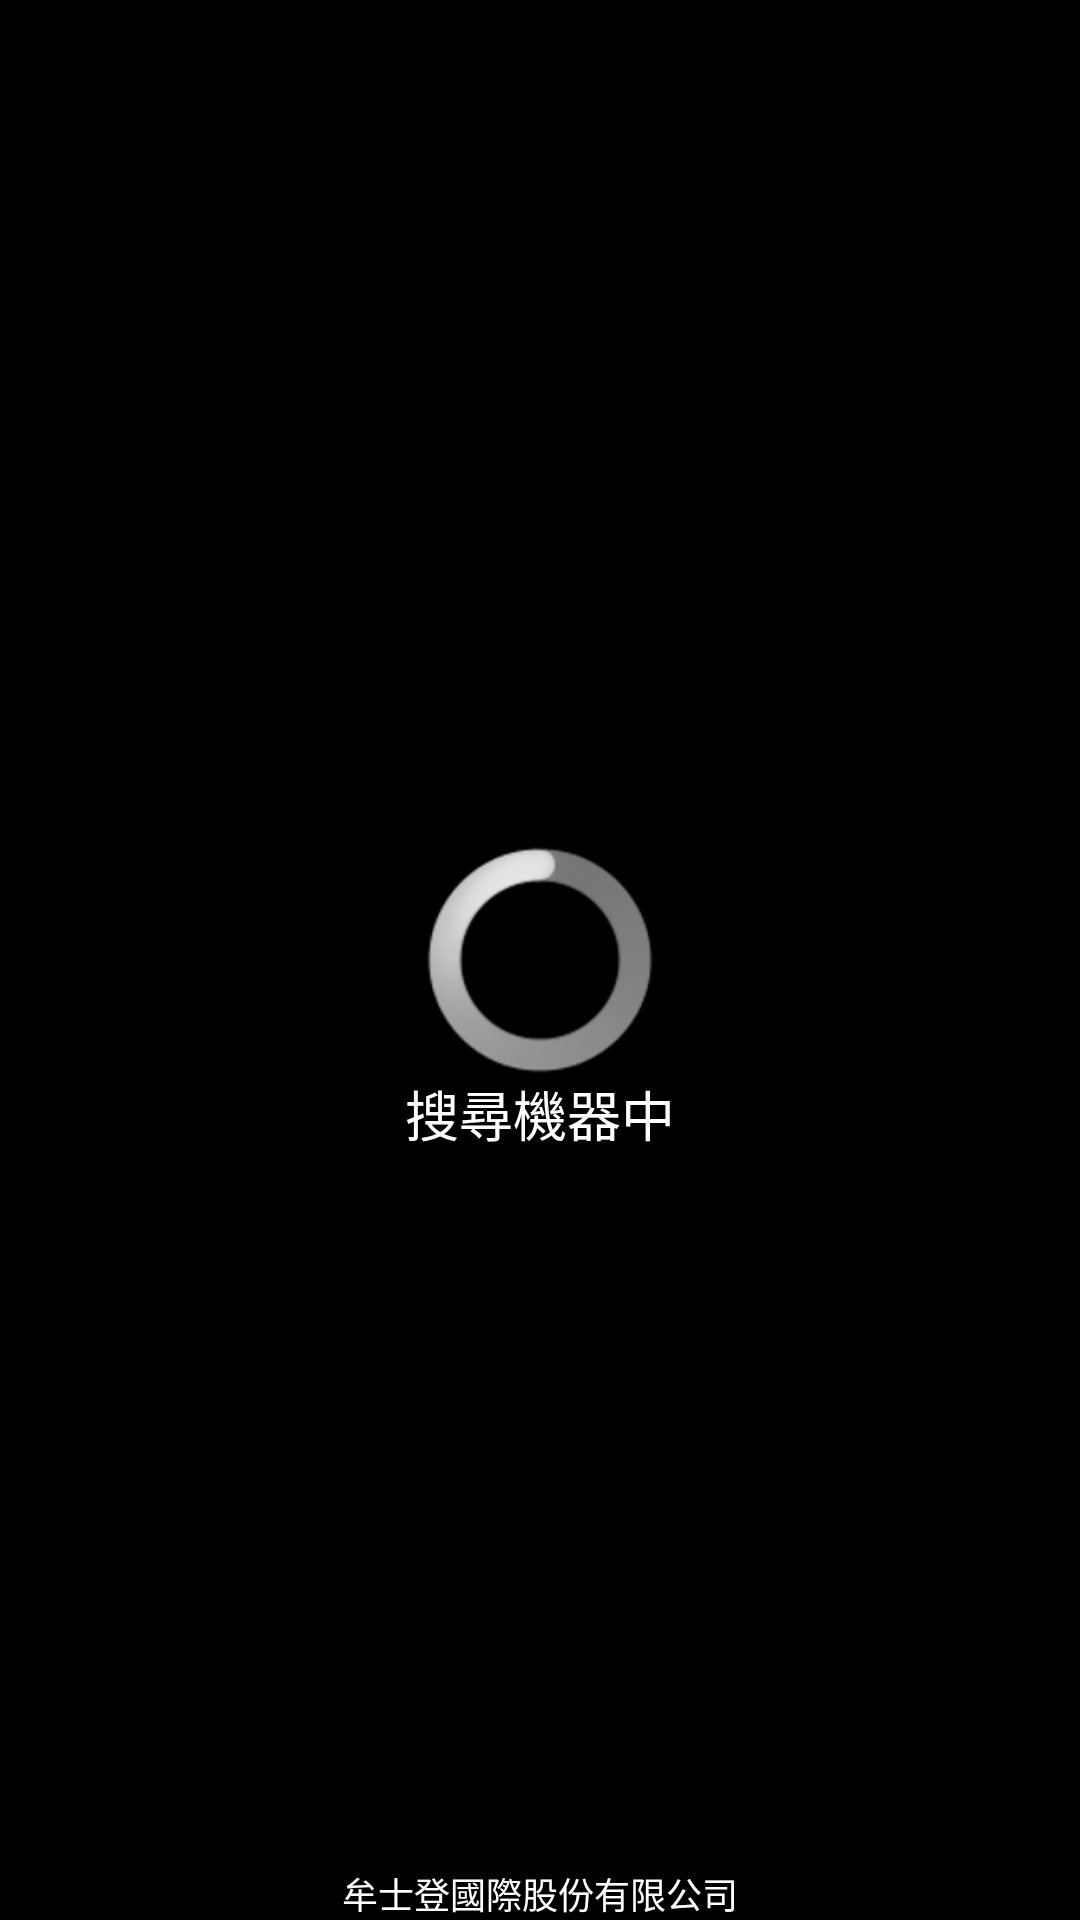

Here is an Android app screen rendered from its layout file. Give the layout XML and the strings, colors and styles it references.
<!-- AndroidManifest.xml: application theme AppTheme -->
<!-- res/layout/progress_scanner.xml -->
<RelativeLayout xmlns:android="http://schemas.android.com/apk/res/android"
    xmlns:tools="http://schemas.android.com/tools"
    android:layout_width="fill_parent"
    android:layout_height="fill_parent"
    android:background="#000000" >

    <RelativeLayout
        android:id="@+id/relativeLayout1"
        android:layout_width="wrap_content"
        android:layout_height="wrap_content"
        android:layout_centerHorizontal="true"
        android:layout_centerVertical="true"
        android:layout_marginTop="180dp"
        android:background="#000000" >

        <ProgressBar
            android:id="@+id/scanner"
            style="?android:attr/progressBarStyleLarge"
            android:layout_width="wrap_content"
            android:layout_height="wrap_content"
            android:layout_centerInParent="true"
            android:background="#000000" />

        <TextView
            android:id="@+id/tv_progress_circle"
            android:layout_width="wrap_content"
            android:layout_height="wrap_content"
            android:layout_centerInParent="true"
            android:background="#000000"
            android:gravity="center"
            android:textColor="@android:color/white" />
    </RelativeLayout>

    <TextView
        android:id="@+id/textView1"
        android:layout_width="wrap_content"
        android:layout_height="wrap_content"
        android:layout_below="@+id/relativeLayout1"
        android:layout_centerHorizontal="true"
        android:text="搜尋機器中"
        android:textAppearance="?android:attr/textAppearanceLarge"
        android:textColor="#ffffff"
        android:textSize="18sp" />

    <TextView
        android:id="@+id/textView2"
        android:layout_width="wrap_content"
        android:layout_height="wrap_content"
        android:layout_alignParentBottom="true"
        android:layout_centerHorizontal="true"
        android:text="@string/mosdantitle"
        android:textColor="#ffffff"
        android:textSize="12sp" />

</RelativeLayout>
<!-- resources referenced by this layout -->
<resources>
  <string name="mosdantitle">牟士登國際股份有限公司</string>
  <style name="AppTheme" parent="android:Theme.Light" />
</resources>
